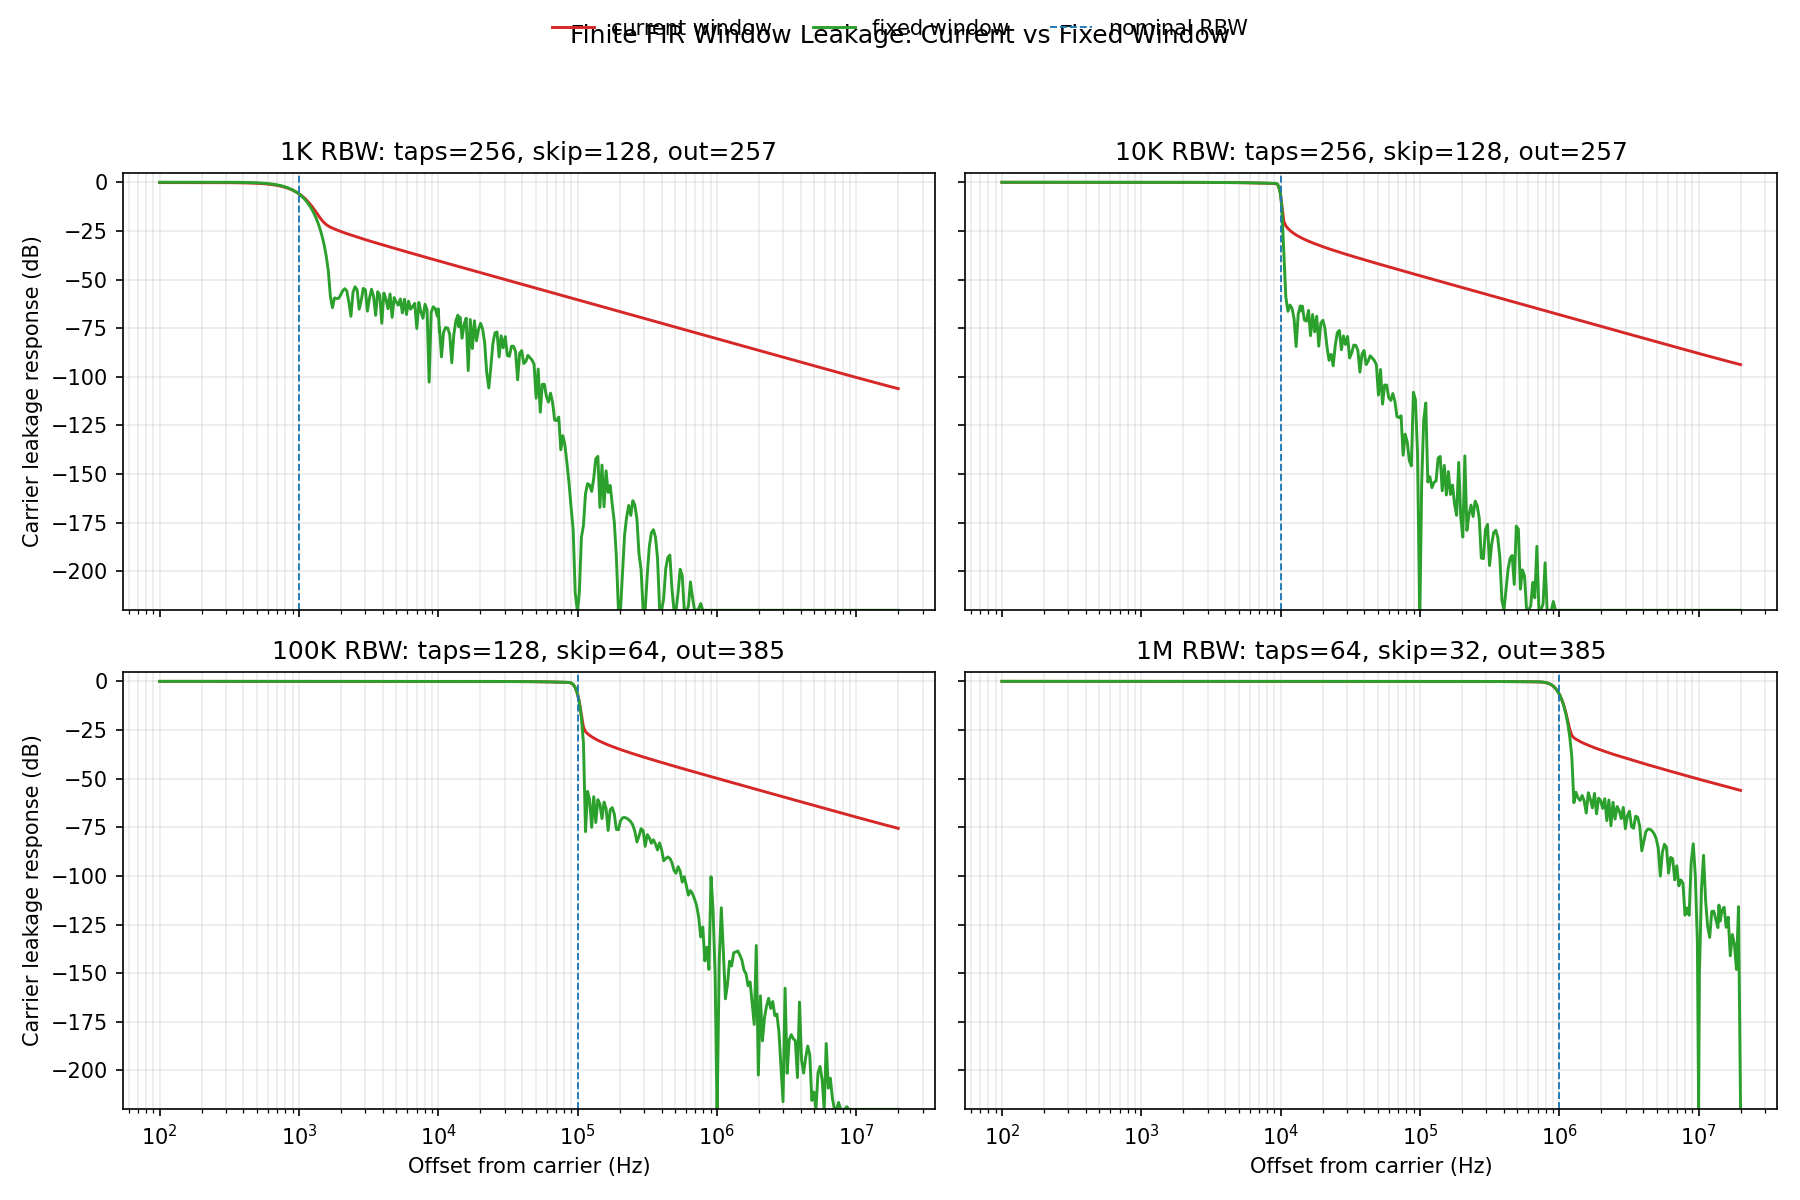

Data behind this chart, as committed beside it:
mode, offset_hz, current_window_response_db, fixed_window_response_db
1K, 100.0, -0.1772, 0.004387
1K, 103.5, -0.1773, 0.00465
1K, 107, -0.1774, 0.004925
1K, 110.7, -0.1775, 0.005212
1K, 114.6, -0.1776, 0.00551
1K, 118.5, -0.1778, 0.005818
1K, 122.6, -0.178, 0.006137
1K, 126.9, -0.1781, 0.006465
1K, 131.3, -0.1784, 0.006801
1K, 135.8, -0.1786, 0.007143
1K, 140.5, -0.1789, 0.007489
1K, 145.4, -0.1792, 0.007836
1K, 150.4, -0.1796, 0.008181
1K, 155.6, -0.18, 0.00852
1K, 161, -0.1805, 0.008847
1K, 166.5, -0.1811, 0.009157
1K, 172.3, -0.1818, 0.009442
1K, 178.2, -0.1825, 0.009694
1K, 184.4, -0.1834, 0.009903
1K, 190.8, -0.1844, 0.01006
1K, 197.4, -0.1855, 0.01014
1K, 204.2, -0.1868, 0.01013
1K, 211.3, -0.1883, 0.01002
1K, 218.6, -0.19, 0.009778
1K, 226.1, -0.192, 0.009376
1K, 234, -0.1942, 0.008781
1K, 242.1, -0.1968, 0.007958
1K, 250.4, -0.1998, 0.00686
1K, 259.1, -0.2032, 0.005436
1K, 268.1, -0.2072, 0.003625
1K, 277.3, -0.2117, 0.001357
1K, 286.9, -0.2168, -0.001451
1K, 296.8, -0.2228, -0.004893
1K, 307.1, -0.2296, -0.00908
1K, 317.7, -0.2374, -0.01414
1K, 328.7, -0.2464, -0.02022
1K, 340.1, -0.2567, -0.0275
1K, 351.8, -0.2686, -0.03618
1K, 364, -0.2822, -0.04647
1K, 376.6, -0.2978, -0.05866
1K, 389.6, -0.3158, -0.07305
1K, 403.1, -0.3364, -0.08999
1K, 417, -0.36, -0.1099
1K, 431.5, -0.3871, -0.1332
1K, 446.4, -0.4182, -0.1605
1K, 461.8, -0.4539, -0.1924
1K, 477.8, -0.4948, -0.2296
1K, 494.3, -0.5417, -0.2728
1K, 511.4, -0.5954, -0.3232
1K, 529.1, -0.6569, -0.3816
1K, 547.4, -0.7274, -0.4493
1K, 566.3, -0.808, -0.5276
1K, 585.9, -0.9001, -0.6183
1K, 606.2, -1.005, -0.7229
1K, 627.1, -1.126, -0.8435
1K, 648.8, -1.263, -0.9825
1K, 671.3, -1.419, -1.142
1K, 694.5, -1.598, -1.326
1K, 718.5, -1.801, -1.537
1K, 743.4, -2.032, -1.778
... 1,416 more rows
